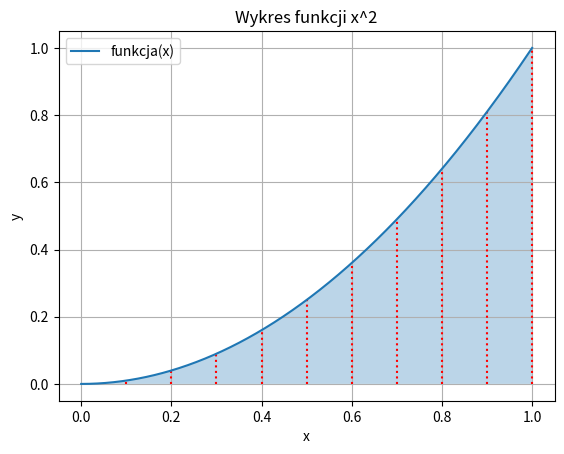

Generate this figure with matplotlib:
import matplotlib.pyplot as plt
import numpy as np

def metoda_prostokatow(f, a, b, n):
    """""
    Oblicza przybliżoną wartość całki funkcji f na przedziale [a, b] za pomocą metody prostokątów.

    Parametry:
    f (function): Funkcja, której całkę chcemy obliczyć.
    a (float): Dolna granica przedziału całkowania.
    b (float): Górna granica przedziału całkowania.
    n (int): Liczba podprzedziałów.

    Zwraca:
    float: Przybliżona wartość całki.
    """
    h = (b - a) / n  # Szerokość każdego podprzedziału
    suma = 0.0

    for i in range(n):
        x = a + i * h  # Wartość x w lewym końcu prostokąta
        suma += f(x)  # Dodanie wartości funkcji w lewym końcu prostokąta

    wynik = h * suma
    return wynik

def funkcja(x):
    return x**2  # Przykładowa funkcja, dla której obliczamy całkę

a = 0  # Dolna granica przedziału
b = 1  # Górna granica przedziału
n = 10  # Liczba podprzedziałów

wynik = metoda_prostokatow(funkcja, a, b, n)
print("Przybliżona wartość całki:", wynik)

# Wygenerowanie wykresu funkcji
x = np.linspace(a, b, 1000)  # Zakres x dla wykresu
y = funkcja(x)  # Wartości y dla wykresu funkcji

# Dodanie oznaczenia przedziałów
x_podprzedzialy = np.linspace(a, b, n + 1)
y_podprzedzialy = funkcja(x_podprzedzialy)
plt.vlines(x_podprzedzialy, 0, y_podprzedzialy, colors='red', linestyles='dotted')

plt.plot(x, y, label='funkcja(x)')
plt.fill_between(x, y, where=(x >= a) & (x <= b), alpha=0.3)
plt.xlabel('x')
plt.ylabel('y')
plt.title('Wykres funkcji x^2')
plt.legend()
plt.grid(True)
plt.show()
